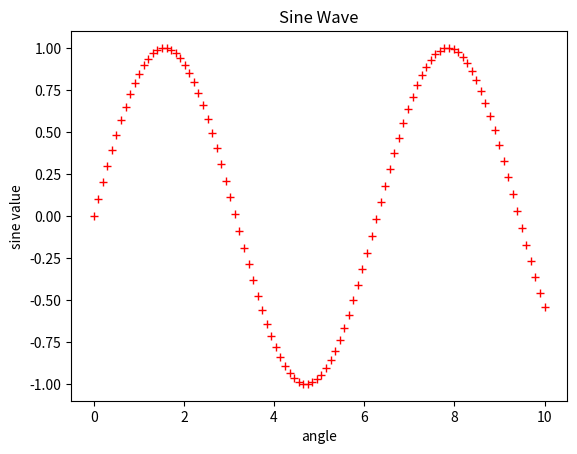

The script that saved this image:
#! /usr/bin/python3
import matplotlib.pyplot as plt
import numpy as np

x = np.linspace(0,10,100)
y = np.sin(x)
z = np.cos(x)

# show plot #sine wave # with label and title
plt.plot(x,y,'r+')
plt.xlabel('angle')
plt.ylabel('sine value')
plt.title('Sine Wave')
plt.show()
